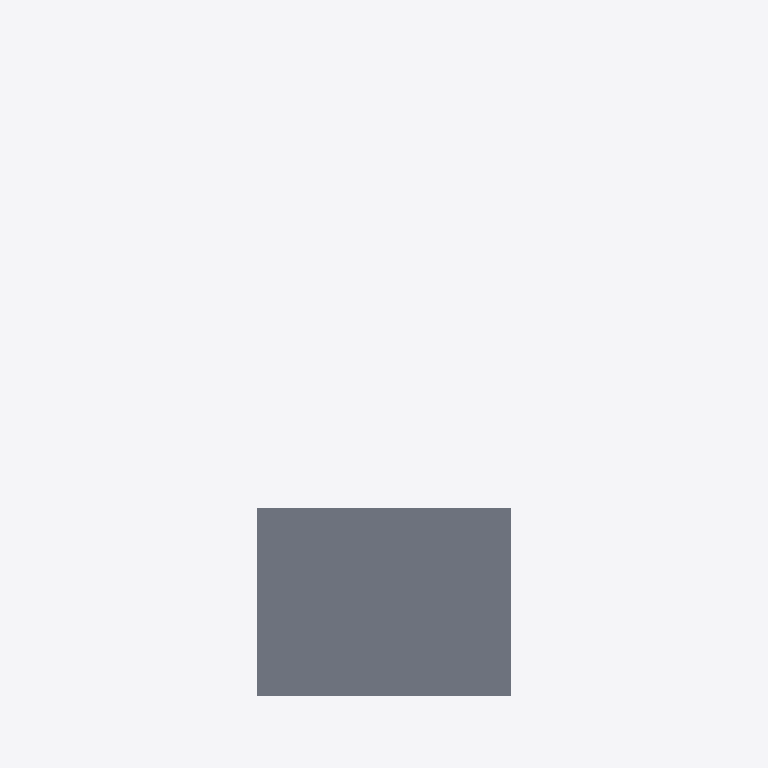
Plan cut of the same IFC building model at storey 'Level 2' (level 3.00 m, cut at 4.40 m), seen from above with north up, elements coloured by IFC class: 1 slab (grey). Cut surfaces are drawn darker.
Extent 5.8 m × 12.3 m × 3.5 m (x, y, z). Storeys (2): Level 1 at 0.00 m; Level 2 at 3.00 m. Elements (48): 26 IfcReinforcingBar, 5 IfcReinforcingMesh, 4 IfcBuildingElementPart, 4 IfcMechanicalFastener, 2 IfcColumn, 2 IfcFooting, 2 IfcSlab, 2 IfcWall, 1 IfcBeam.

HEADER;
FILE_DESCRIPTION(('ViewDefinition [CoordinationView]'),'2;1');
FILE_NAME('','2026-11-06T10:20:37',(''),(''),'IfcOpenShell 0.8.0','IfcOpenShell 0.8.0','');
FILE_SCHEMA(('IFC4'));
ENDSEC;
DATA;
#9=IFCPROJECT('3z239bgjrA2gU0cSQ1ZO_z',$,'Project',$,$,$,$,(#8),#5);
#10=IFCSITE('3Pm5Axm8bBf9$N80O5h4ML',$,'Site',$,$,$,$,$,.ELEMENT.,$,$,$,$,$);
#12=IFCBUILDING('0_feiBFAb2agXCC7L0O821',$,'Building',$,$,$,$,$,.ELEMENT.,$,$,$);
#14=IFCBUILDINGSTOREY('3aOqbLnbjCoQUJzHlsBhF1',$,'Level 1',$,$,$,$,$,.ELEMENT.,0.0);
#16=IFCBUILDINGSTOREY('3km8CqeWTFkgVwx7wmpw3Y',$,'Level 2',$,$,#232,$,$,.ELEMENT.,3.0);
#51=IFCSLAB('0dAv0K0unAQgupt35uu5n6',$,$,$,$,#369,#382,$,.FLOOR.);
ENDSEC;
